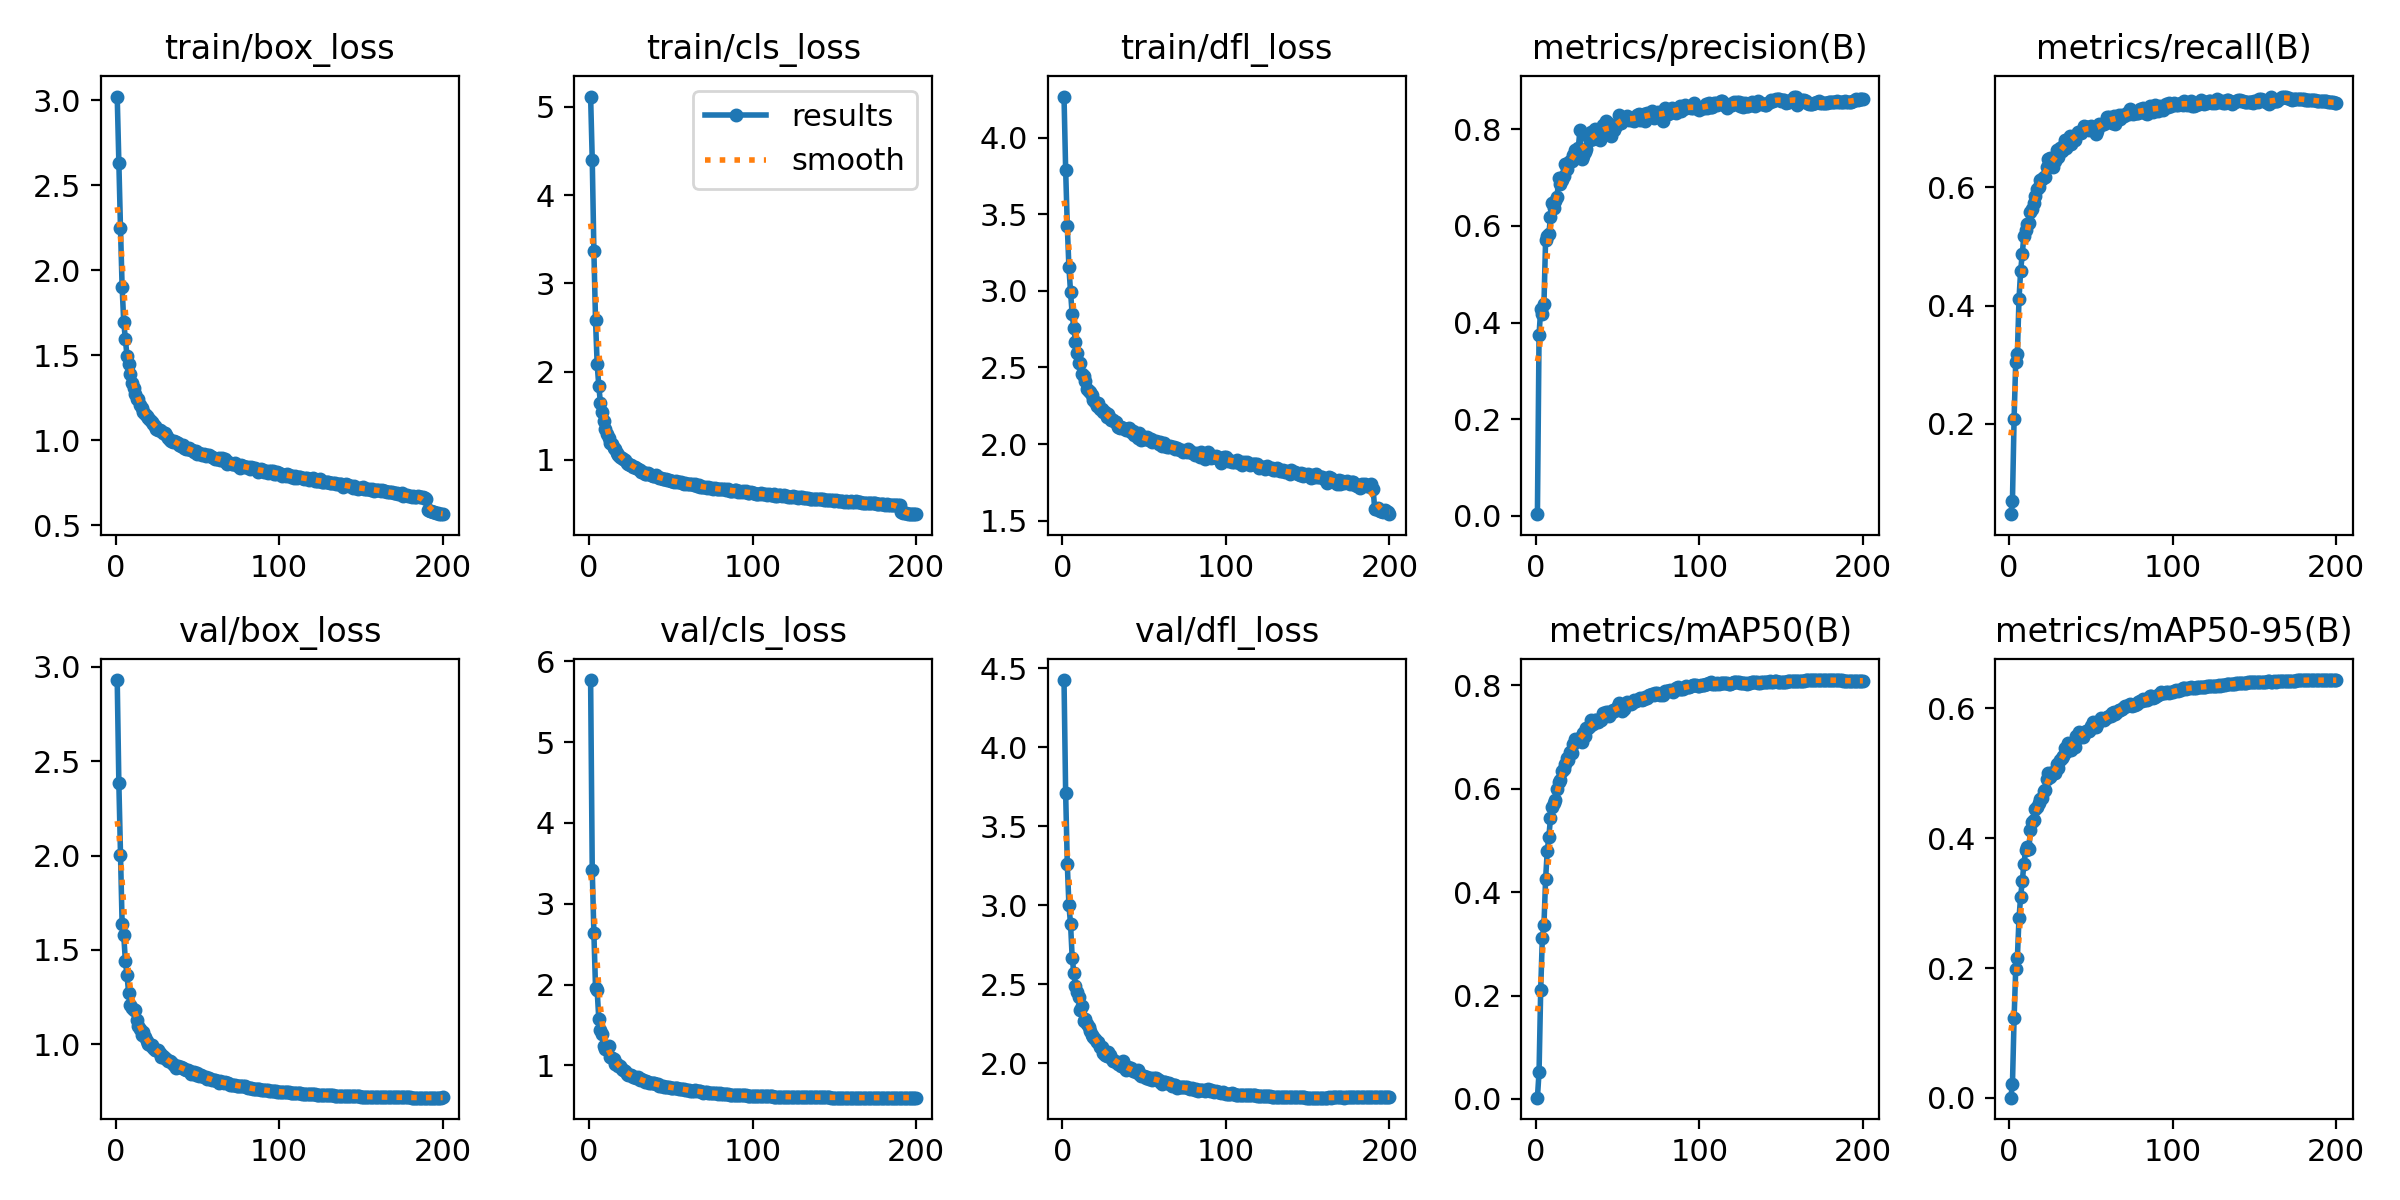

The table this chart was drawn from, first rows:
epoch, time, train/box_loss, train/cls_loss, train/dfl_loss, metrics/precision(B), metrics/recall(B), metrics/mAP50(B), metrics/mAP50-95(B), val/box_loss, val/cls_loss, val/dfl_loss, lr/pg0, lr/pg1, lr/pg2
1, 114.6, 3.022, 5.118, 4.268, 0.00322, 0.04716, 0.00242, 0.0005, 2.93, 5.768, 4.424, 0.003324, 0.003324, 0.003324
2, 211.3, 2.633, 4.401, 3.79, 0.374, 0.07011, 0.0519, 0.02139, 2.384, 3.416, 3.708, 0.006625, 0.006625, 0.006625
3, 310.5, 2.248, 3.367, 3.424, 0.4279, 0.2082, 0.2106, 0.1226, 2.003, 2.636, 3.262, 0.009892, 0.009892, 0.009892
4, 406.6, 1.901, 2.581, 3.154, 0.4167, 0.3053, 0.3106, 0.1989, 1.637, 1.964, 2.999, 0.009851, 0.009851, 0.009851
5, 504.4, 1.694, 2.086, 2.992, 0.4381, 0.3177, 0.3371, 0.2153, 1.576, 1.929, 2.881, 0.009802, 0.009802, 0.009802
6, 600.1, 1.595, 1.839, 2.847, 0.5715, 0.4108, 0.4248, 0.2767, 1.44, 1.577, 2.667, 0.009753, 0.009753, 0.009753
7, 696.2, 1.494, 1.643, 2.758, 0.579, 0.458, 0.4788, 0.31, 1.364, 1.438, 2.573, 0.009703, 0.009703, 0.009703
8, 793, 1.449, 1.539, 2.669, 0.5843, 0.4873, 0.5076, 0.3336, 1.27, 1.388, 2.486, 0.009654, 0.009654, 0.009654
9, 887.7, 1.388, 1.437, 2.593, 0.618, 0.5175, 0.5432, 0.3603, 1.209, 1.243, 2.449, 0.009604, 0.009604, 0.009604
10, 984.8, 1.335, 1.346, 2.532, 0.6473, 0.5268, 0.5644, 0.3814, 1.19, 1.198, 2.416, 0.009555, 0.009555, 0.009555
11, 1082, 1.308, 1.293, 2.527, 0.6362, 0.537, 0.5721, 0.3868, 1.18, 1.2, 2.334, 0.009505, 0.009505, 0.009505
12, 1177, 1.274, 1.243, 2.456, 0.6508, 0.5395, 0.5775, 0.3833, 1.179, 1.234, 2.364, 0.009456, 0.009456, 0.009456
13, 1273, 1.245, 1.191, 2.442, 0.659, 0.5585, 0.6001, 0.4121, 1.13, 1.108, 2.267, 0.009406, 0.009406, 0.009406
14, 1370, 1.243, 1.176, 2.411, 0.6988, 0.5635, 0.6129, 0.4259, 1.097, 1.092, 2.282, 0.009357, 0.009357, 0.009357
15, 1465, 1.207, 1.136, 2.362, 0.6874, 0.5738, 0.6174, 0.4285, 1.079, 1.075, 2.246, 0.009307, 0.009307, 0.009307
16, 1561, 1.191, 1.118, 2.344, 0.6954, 0.5854, 0.6351, 0.4459, 1.048, 1.016, 2.229, 0.009258, 0.009258, 0.009258
17, 1657, 1.169, 1.078, 2.342, 0.703, 0.5974, 0.6384, 0.4477, 1.063, 1.02, 2.205, 0.009208, 0.009208, 0.009208
18, 1754, 1.157, 1.056, 2.318, 0.7277, 0.6003, 0.648, 0.4545, 1.039, 0.9972, 2.176, 0.009158, 0.009158, 0.009158
19, 1850, 1.144, 1.03, 2.289, 0.718, 0.6122, 0.6599, 0.4613, 1.014, 0.988, 2.165, 0.009109, 0.009109, 0.009109
20, 1946, 1.129, 1.026, 2.276, 0.7299, 0.6145, 0.6557, 0.4622, 0.9994, 0.9509, 2.153, 0.009059, 0.009059, 0.009059
21, 2042, 1.118, 1.014, 2.247, 0.7345, 0.6165, 0.6718, 0.4734, 0.9978, 0.944, 2.137, 0.00901, 0.00901, 0.00901
22, 2138, 1.106, 0.999, 2.267, 0.735, 0.6178, 0.6683, 0.4739, 0.9971, 0.9331, 2.133, 0.00896, 0.00896, 0.00896
23, 2234, 1.097, 0.9691, 2.232, 0.7466, 0.6341, 0.6869, 0.4909, 0.9804, 0.8922, 2.102, 0.008911, 0.008911, 0.008911
24, 2331, 1.082, 0.9517, 2.228, 0.7576, 0.6475, 0.6968, 0.5012, 0.9672, 0.885, 2.099, 0.008861, 0.008861, 0.008861
25, 2428, 1.069, 0.9384, 2.21, 0.7504, 0.6494, 0.6944, 0.494, 0.9678, 0.8837, 2.064, 0.008812, 0.008812, 0.008812
26, 2524, 1.062, 0.9435, 2.209, 0.7622, 0.6434, 0.696, 0.499, 0.968, 0.8797, 2.052, 0.008762, 0.008762, 0.008762
27, 2618, 1.058, 0.9216, 2.176, 0.7977, 0.6343, 0.6972, 0.5014, 0.9543, 0.8544, 2.048, 0.008713, 0.008713, 0.008713
28, 2715, 1.053, 0.9157, 2.194, 0.7384, 0.6446, 0.6912, 0.5012, 0.9319, 0.8603, 2.068, 0.008663, 0.008663, 0.008663
29, 2812, 1.044, 0.9038, 2.173, 0.7458, 0.6631, 0.7085, 0.5137, 0.9361, 0.844, 2.051, 0.008614, 0.008614, 0.008614
30, 2907, 1.04, 0.8976, 2.16, 0.7534, 0.6513, 0.7024, 0.5076, 0.9276, 0.8531, 2.033, 0.008564, 0.008564, 0.008564
31, 3002, 1.029, 0.8799, 2.158, 0.7599, 0.6665, 0.7169, 0.5206, 0.9232, 0.8163, 2.015, 0.008515, 0.008515, 0.008515
32, 3098, 1.012, 0.8664, 2.144, 0.7857, 0.6616, 0.7176, 0.5239, 0.9093, 0.8264, 2.013, 0.008466, 0.008466, 0.008466
33, 3193, 1.004, 0.8612, 2.147, 0.779, 0.669, 0.7215, 0.5268, 0.912, 0.8174, 2.007, 0.008416, 0.008416, 0.008416
34, 3287, 0.9964, 0.8435, 2.114, 0.7941, 0.68, 0.7322, 0.539, 0.9039, 0.7893, 1.995, 0.008367, 0.008367, 0.008367
35, 3385, 0.9868, 0.8433, 2.106, 0.7805, 0.6659, 0.7244, 0.5331, 0.896, 0.8036, 2.004, 0.008317, 0.008317, 0.008317
36, 3481, 0.9973, 0.8504, 2.11, 0.8, 0.6749, 0.7338, 0.5474, 0.8902, 0.7943, 1.983, 0.008268, 0.008268, 0.008268
37, 3577, 0.9893, 0.8429, 2.103, 0.7824, 0.6862, 0.7326, 0.5436, 0.8762, 0.7883, 2.013, 0.008218, 0.008218, 0.008218
38, 3672, 0.9842, 0.8265, 2.099, 0.7958, 0.6731, 0.7288, 0.5365, 0.8868, 0.7821, 1.969, 0.008169, 0.008169, 0.008169
39, 3769, 0.9716, 0.8141, 2.091, 0.7777, 0.6855, 0.7331, 0.544, 0.8802, 0.7818, 1.957, 0.008119, 0.008119, 0.008119
40, 3863, 0.9667, 0.8151, 2.095, 0.7933, 0.6805, 0.7322, 0.54, 0.8788, 0.7828, 1.974, 0.00807, 0.00807, 0.00807
41, 3958, 0.9744, 0.8245, 2.105, 0.8091, 0.6891, 0.7467, 0.5579, 0.8729, 0.7659, 1.965, 0.00802, 0.00802, 0.00802
42, 4053, 0.9562, 0.8046, 2.079, 0.8007, 0.6942, 0.7435, 0.554, 0.867, 0.7652, 1.967, 0.007971, 0.007971, 0.007971
43, 4148, 0.9513, 0.7901, 2.083, 0.8174, 0.6918, 0.7489, 0.5634, 0.8615, 0.7501, 1.952, 0.007921, 0.007921, 0.007921
44, 4243, 0.9463, 0.7885, 2.056, 0.8141, 0.6921, 0.7487, 0.5603, 0.8607, 0.7474, 1.955, 0.007872, 0.007872, 0.007872
45, 4338, 0.9559, 0.7862, 2.063, 0.7908, 0.6963, 0.74, 0.5566, 0.8578, 0.7473, 1.947, 0.007822, 0.007822, 0.007822
46, 4433, 0.9437, 0.7875, 2.04, 0.7861, 0.7031, 0.7471, 0.5612, 0.8405, 0.7332, 1.954, 0.007772, 0.007772, 0.007772
47, 4530, 0.9421, 0.784, 2.071, 0.8054, 0.7026, 0.752, 0.5653, 0.852, 0.737, 1.928, 0.007723, 0.007723, 0.007723
48, 4625, 0.9317, 0.771, 2.029, 0.7984, 0.7017, 0.75, 0.5648, 0.853, 0.7392, 1.916, 0.007673, 0.007673, 0.007673
49, 4720, 0.9369, 0.773, 2.031, 0.8068, 0.6965, 0.7524, 0.5658, 0.8384, 0.7352, 1.92, 0.007624, 0.007624, 0.007624
50, 4816, 0.9212, 0.76, 2.048, 0.8139, 0.7029, 0.7607, 0.5737, 0.8453, 0.7247, 1.922, 0.007574, 0.007574, 0.007574
51, 4910, 0.9244, 0.7592, 2.035, 0.8297, 0.6996, 0.7661, 0.5786, 0.8333, 0.7191, 1.904, 0.007525, 0.007525, 0.007525
52, 5006, 0.9179, 0.7516, 2.046, 0.8136, 0.7, 0.7588, 0.5721, 0.8342, 0.7241, 1.915, 0.007476, 0.007476, 0.007476
53, 5102, 0.9148, 0.7586, 2.028, 0.8216, 0.6897, 0.751, 0.5721, 0.8289, 0.7231, 1.901, 0.007426, 0.007426, 0.007426
54, 5198, 0.9171, 0.7443, 2.03, 0.8236, 0.695, 0.7549, 0.5763, 0.8283, 0.7169, 1.908, 0.007377, 0.007377, 0.007377
55, 5294, 0.908, 0.7476, 2.012, 0.8218, 0.7074, 0.7647, 0.5809, 0.8252, 0.7097, 1.895, 0.007327, 0.007327, 0.007327
56, 5389, 0.9161, 0.7497, 2.018, 0.8278, 0.7045, 0.7687, 0.5855, 0.8176, 0.7086, 1.904, 0.007278, 0.007278, 0.007278
57, 5485, 0.9106, 0.7375, 2.02, 0.8203, 0.7077, 0.7663, 0.5845, 0.8182, 0.7036, 1.906, 0.007228, 0.007228, 0.007228
58, 5582, 0.9049, 0.731, 2.01, 0.8212, 0.7076, 0.7645, 0.582, 0.8152, 0.7044, 1.9, 0.007178, 0.007178, 0.007178
59, 5677, 0.9042, 0.7319, 1.999, 0.8185, 0.7096, 0.7654, 0.5847, 0.8084, 0.6988, 1.891, 0.007129, 0.007129, 0.007129
60, 5772, 0.8976, 0.7275, 2.014, 0.8181, 0.7181, 0.771, 0.5868, 0.8084, 0.6915, 1.884, 0.007079, 0.007079, 0.007079
... 140 more rows
